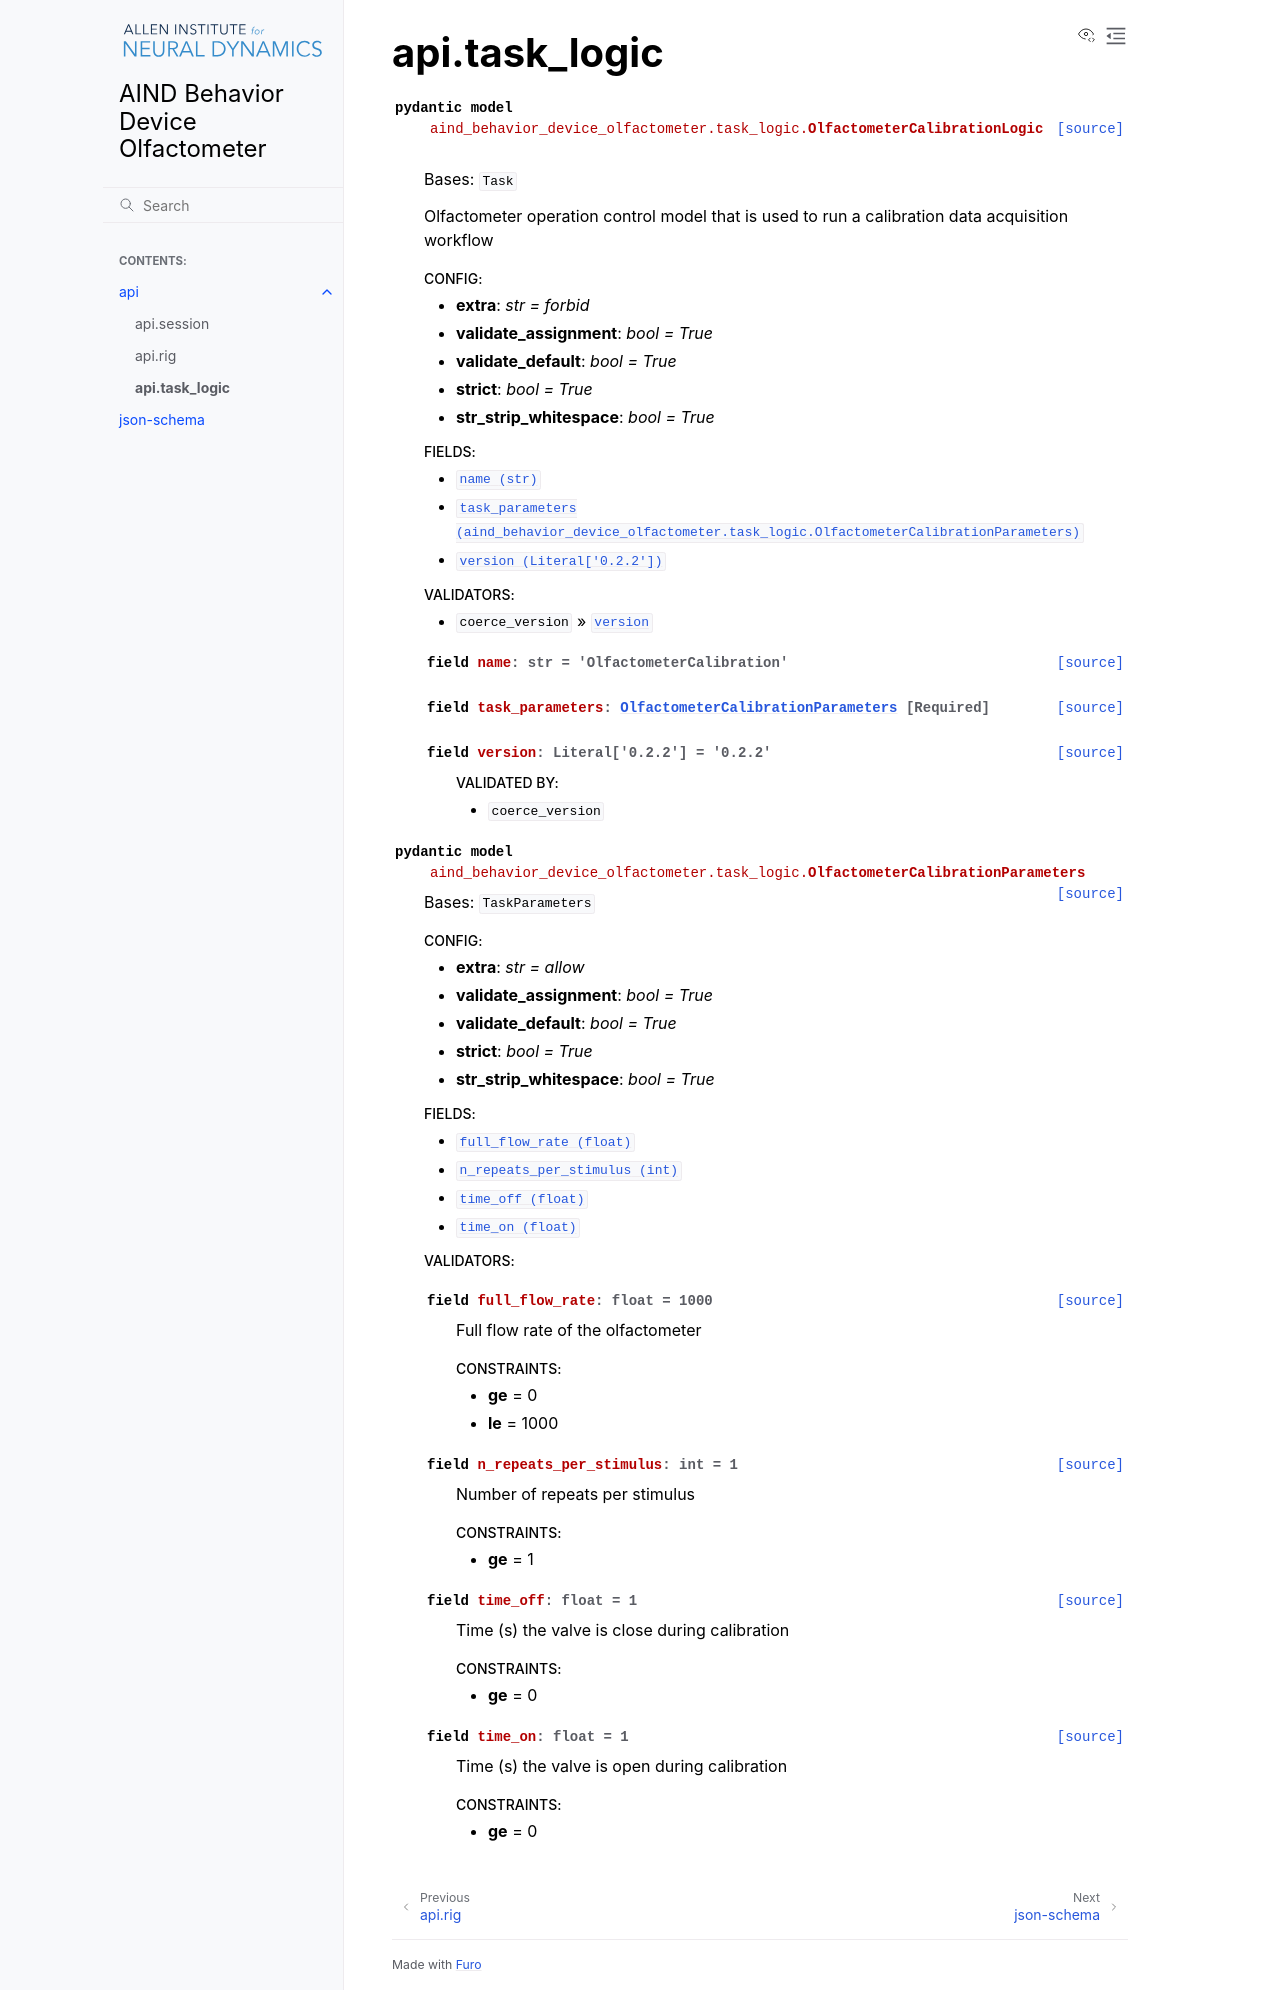

repository: AllenNeuralDynamics/Aind.Behavior.Device.Olfactometer · page: api.task_logic.html · generator: sphinx

api.task_logic
----------------

.. automodule:: aind_behavior_device_olfactometer.task_logic
   :members:
   :undoc-members:
   :show-inheritance:
